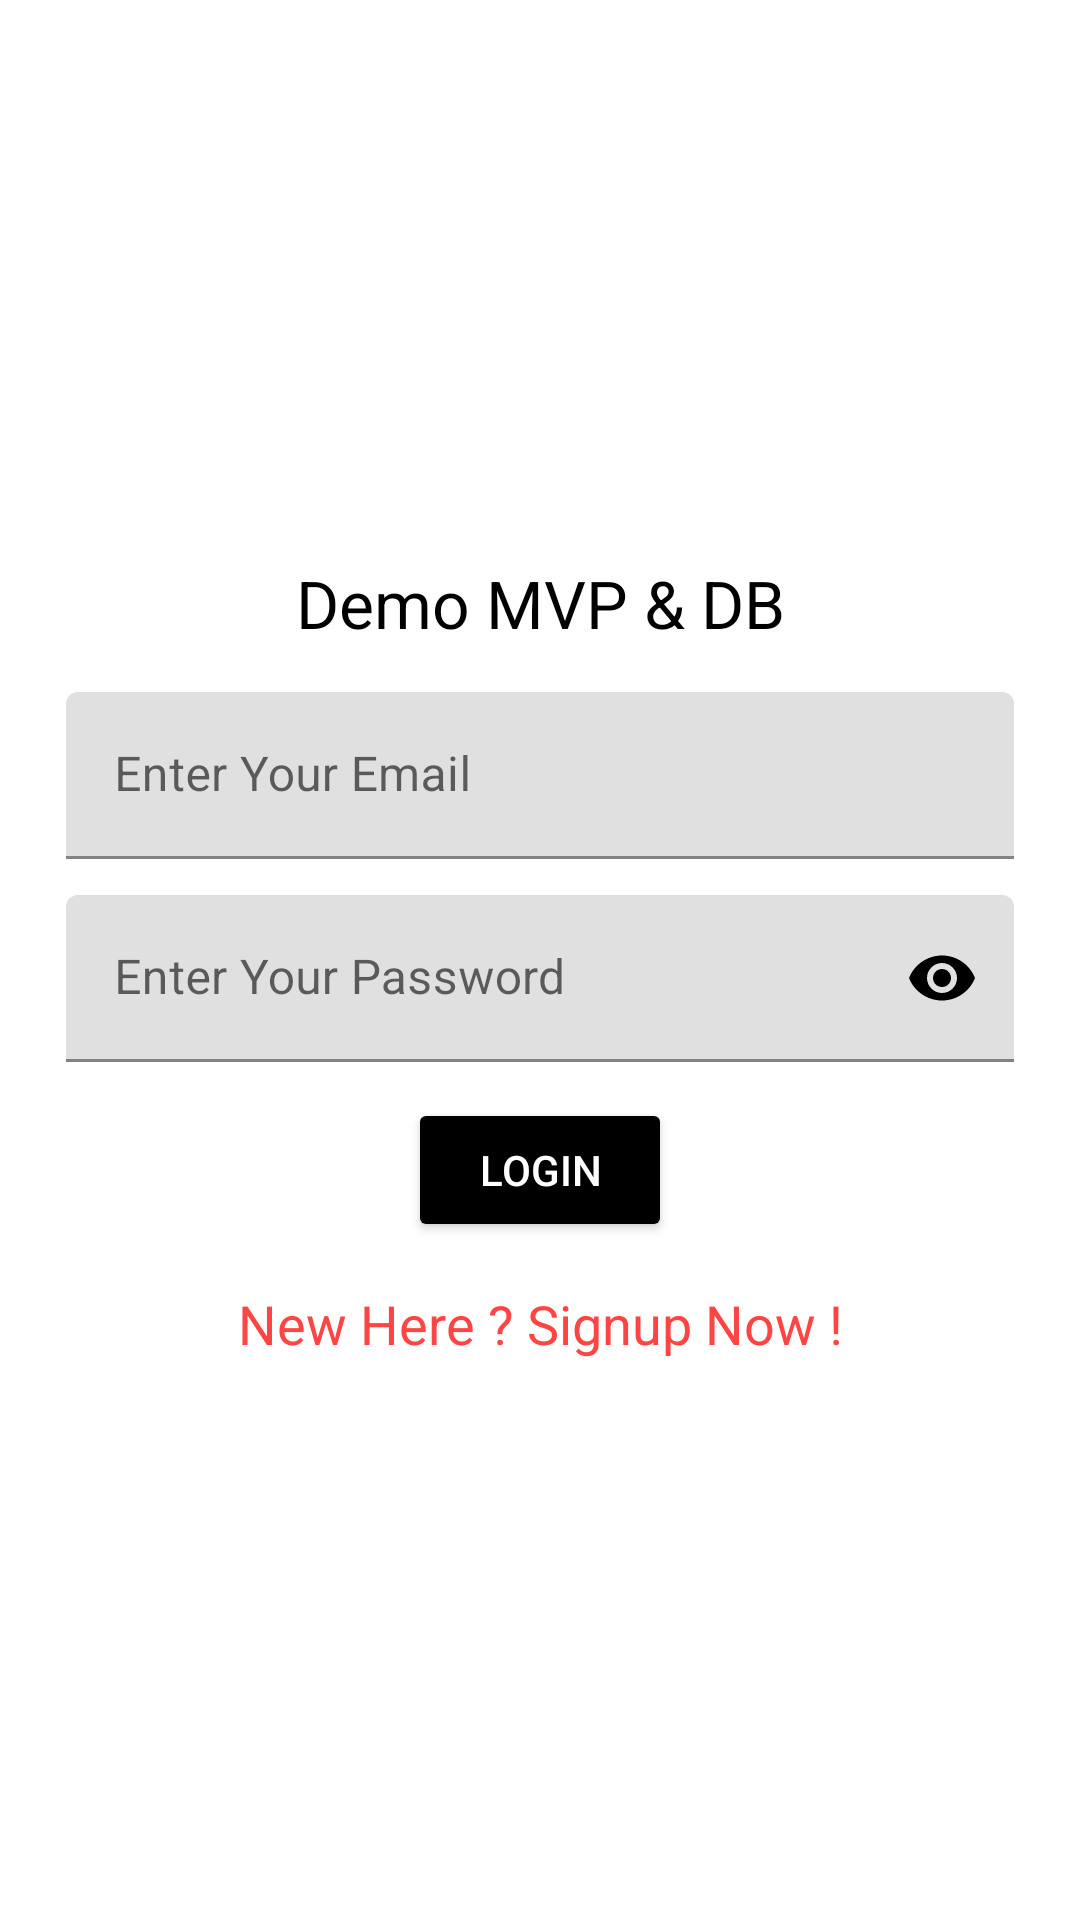

Write the Android layout XML for this screen, with the resource values it uses.
<!-- AndroidManifest.xml: application theme Theme.DemoMVPDB -->
<!-- res/layout/activity_login.xml -->
<androidx.constraintlayout.widget.ConstraintLayout xmlns:android="http://schemas.android.com/apk/res/android"
    xmlns:app="http://schemas.android.com/apk/res-auto"
    xmlns:tools="http://schemas.android.com/tools"
    android:layout_width="match_parent"
    android:layout_height="match_parent"
    tools:context="com.example.demomvpdb.ui.login.LoginActivity">


    <LinearLayout
        android:id="@+id/linearLayout"
        android:layout_width="match_parent"
        android:layout_height="match_parent"
        android:gravity="center"
        android:orientation="vertical">

        <androidx.appcompat.widget.AppCompatTextView
            android:layout_width="match_parent"
            android:layout_height="wrap_content"
            android:text="@string/app_name"
            android:textAlignment="center"
            android:textColor="@color/black"
            android:textSize="@dimen/twenty_two_sp" />

        <com.google.android.material.textfield.TextInputLayout
            android:id="@+id/tl_loginEmail"
            style="@style/ThemeOverlay.Material3.AutoCompleteTextView.OutlinedBox"
            android:layout_width="match_parent"
            android:layout_height="wrap_content"
            android:layout_marginLeft="@dimen/twenty_two_dp"
            android:layout_marginTop="@dimen/fifteen_dp"
            android:layout_marginRight="@dimen/twenty_two_dp"
            android:layout_marginBottom="@dimen/twelve_dp">

            <com.google.android.material.textfield.TextInputEditText
                android:id="@+id/et_loginEmail"
                android:layout_width="match_parent"
                android:layout_height="match_parent"
                android:hint="@string/enter_your_email"
                android:inputType="textEmailAddress" />
        </com.google.android.material.textfield.TextInputLayout>

        <com.google.android.material.textfield.TextInputLayout
            android:id="@+id/tl_loginPassword"
            style="@style/ThemeOverlay.Material3.AutoCompleteTextView.OutlinedBox"
            android:layout_width="match_parent"
            android:layout_height="wrap_content"
            android:layout_marginLeft="@dimen/twenty_two_dp"
            android:layout_marginRight="@dimen/twenty_two_dp"
            android:layout_marginBottom="@dimen/twelve_dp"
            app:passwordToggleEnabled="true"
            app:passwordToggleTint="@color/black">

            <com.google.android.material.textfield.TextInputEditText
                android:id="@+id/et_loginPassword"
                android:layout_width="match_parent"
                android:layout_height="match_parent"
                android:hint="@string/enter_your_password"
                android:inputType="textPassword" />
        </com.google.android.material.textfield.TextInputLayout>

        <androidx.appcompat.widget.AppCompatButton
            android:id="@+id/btn_login"
            android:layout_width="wrap_content"
            android:layout_height="wrap_content"
            android:backgroundTint="@color/black"
            android:padding="@dimen/fourteen_dp"
            android:text="@string/login"
            android:textColor="@color/white"
            android:textSize="@dimen/fourteen_sp" />

        <androidx.appcompat.widget.AppCompatTextView
            android:id="@+id/tv_goToSignup"
            android:layout_width="match_parent"
            android:layout_height="wrap_content"
            android:layout_marginTop="@dimen/fifteen_dp"
            android:text="@string/new_here_signup_now"
            android:textAlignment="center"
            android:textColor="@android:color/holo_red_light"
            android:textSize="@dimen/eighteen_sp" />

    </LinearLayout>

    <ProgressBar
        android:id="@+id/proggressBar"
        android:layout_width="wrap_content"
        android:layout_height="wrap_content"
        android:visibility="gone"
        app:layout_constraintBottom_toBottomOf="@+id/linearLayout"
        app:layout_constraintEnd_toEndOf="parent"
        app:layout_constraintStart_toStartOf="parent"
        app:layout_constraintTop_toTopOf="@+id/linearLayout" />

</androidx.constraintlayout.widget.ConstraintLayout>
<!-- resources referenced by this layout -->
<resources>
  <dimen name="eighteen_sp">18sp</dimen>
  <dimen name="fifteen_dp">15dp</dimen>
  <dimen name="fourteen_dp">14dp</dimen>
  <dimen name="fourteen_sp">14sp</dimen>
  <dimen name="twelve_dp">12dp</dimen>
  <dimen name="twenty_two_dp">22dp</dimen>
  <dimen name="twenty_two_sp">22sp</dimen>
  <string name="app_name">Demo MVP &amp; DB</string>
  <string name="enter_your_email">Enter Your Email</string>
  <string name="enter_your_password">Enter Your Password</string>
  <string name="login">Login</string>
  <string name="new_here_signup_now">New Here ? Signup Now !</string>
  <style name="Theme.DemoMVPDB" parent="Theme.MaterialComponents.DayNight.DarkActionBar">
          
          <item name="colorPrimary">@color/purple_500</item>
          <item name="colorPrimaryVariant">@color/purple_700</item>
          <item name="colorOnPrimary">@color/white</item>
          
          <item name="colorSecondary">@color/teal_200</item>
          <item name="colorSecondaryVariant">@color/teal_700</item>
          <item name="colorOnSecondary">@color/black</item>
          
          <item name="android:statusBarColor">?attr/colorPrimaryVariant</item>
          
      </style>
  <!-- not gathered from this repository: default colours our renderer supplied (Android Studio template values) -->
  <color name="purple_500">#FF6200EE</color>
  <color name="purple_700">#FF3700B3</color>
  <color name="teal_200">#FF03DAC5</color>
  <color name="teal_700">#FF018786</color>
  <color name="black">#FF000000</color>
  <color name="white">#FFFFFFFF</color>
</resources>
